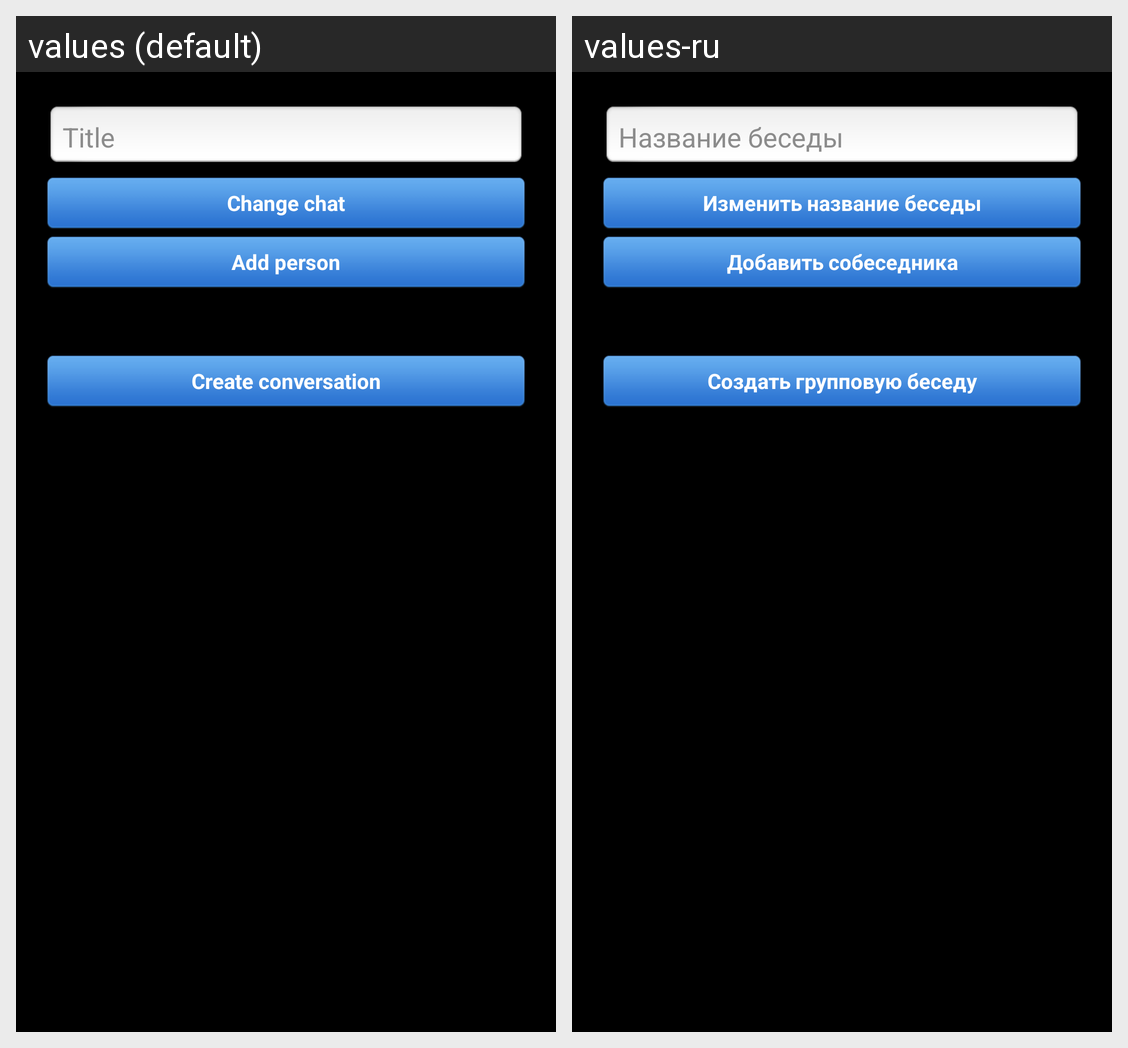

The same Android screen rendered under two of its app's locales, left to right. List the strings drawn on it with the default value and each locale's translation.
Android screen res/layout/group_chat_activity_footer.xml rendered under 2 locales, left to right: values (default), values-ru. Device: Nexus 5 (rendered at 1080×1920; each locale shown at half size, 540×960, under a caption strip naming it); theme android:Theme.NoTitleBar.
Strings drawn on this screen, with the default value and each locale's value (text and hints the layout hard-codes, and strings that could not be matched under every locale, appear in the picture but are not listed):

dialog_title_hint
  values: Title
  values-ru: Название беседы

change_dialog_title_button_text
  values: Change chat
  values-ru: Изменить название беседы

add_participant_button_text
  values: Add person
  values-ru: Добавить собеседника

create_group_chat_button_text
  values: Create conversation
  values-ru: Создать групповую беседу
